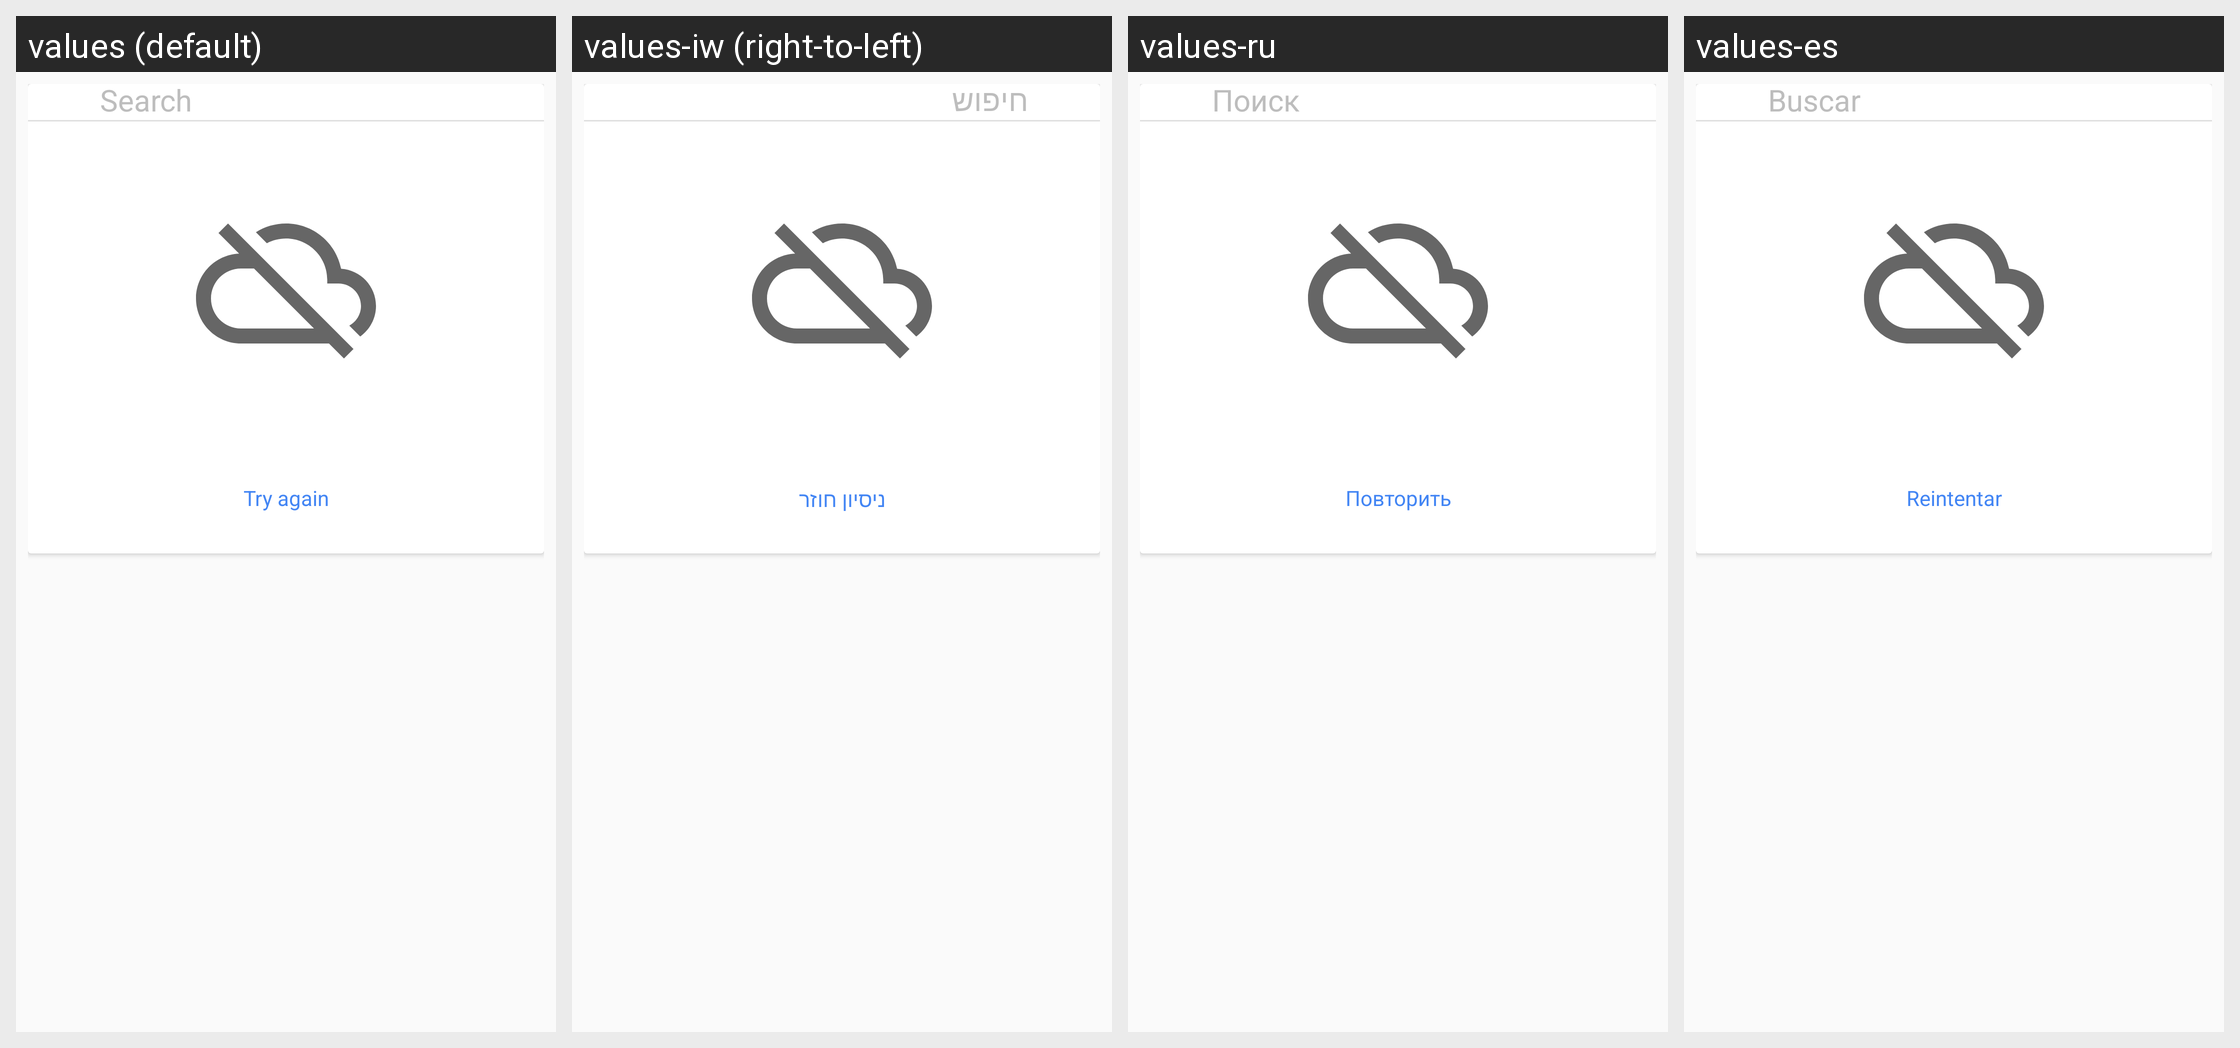

For this localized Android screen grid, give each drawn string resource with its value in every locale shown.
Android screen res/layout/places_autocomplete_main_overlay.xml rendered under 4 locales, left to right: values (default), values-iw (right-to-left), values-ru, values-es. Device: Nexus 5 (rendered at 1080×1920; each locale shown at half size, 540×960, under a caption strip naming it); theme AppTheme.
Other locales in the repository, not shown: values-af, values-am, values-ar, values-as, values-az, values-be, values-bg, values-bn, values-bs, values-ca, values-cs, values-da, values-de, values-el, values-en-rGB, values-es-rES, values-es-rUS, values-et, values-eu, values-fa, values-fi, values-fr, values-fr-rCA, values-gl, values-gu, values-he, values-hi, values-hr, values-hu, values-hy, values-in, values-is, values-it, values-ja, values-ka, values-kk, values-km, values-kn, values-ko, values-ky, values-lo, values-lt, values-lv, values-mk, values-ml, values-mn, values-mr, values-ms, values-my, values-nb, values-ne, values-nl, values-or, values-pa, values-pl, values-pt, values-pt-rBR, values-pt-rPT, values-ro, values-si, values-sk, values-sl, values-sq, values-sr, values-sv, values-sw, values-ta, values-te, values-th, values-tl, values-tr, values-uk, values-ur, values-uz, values-vi, values-zh, values-zh-rCN, values-zh-rHK, values-zh-rTW, values-zu.
Strings drawn on this screen, with the default value and each locale's value (text and hints the layout hard-codes, and strings that could not be matched under every locale, appear in the picture but are not listed):

places_autocomplete_search_hint
  values: Search
  values-iw: חיפוש
  values-ru: Поиск
  values-es: Buscar

places_try_again
  values: Try again
  values-iw: ניסיון חוזר
  values-ru: Повторить
  values-es: Reintentar
